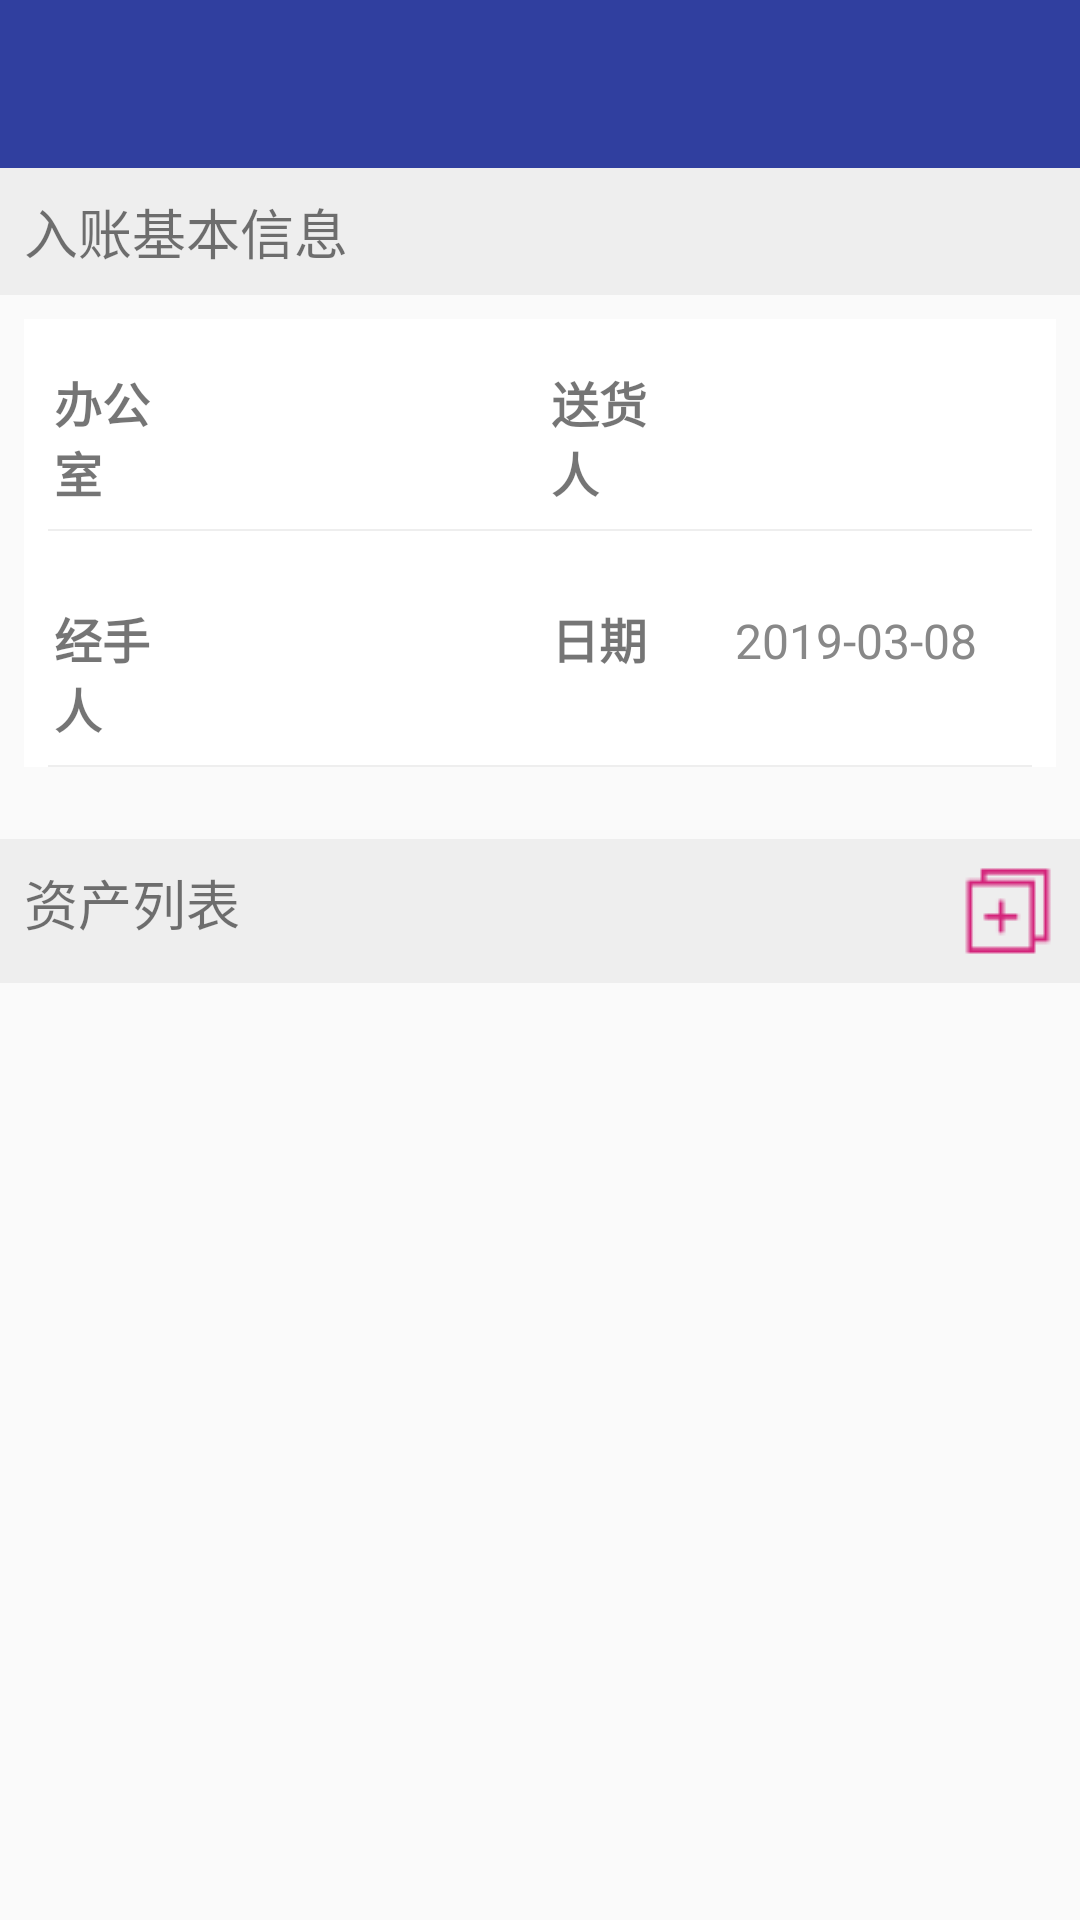

Write the Android layout XML for this screen, with the resource values it uses.
<!-- AndroidManifest.xml: application theme AppTheme -->
<!-- res/layout/activity_order_in.xml -->
<?xml version="1.0" encoding="utf-8"?>
<android.support.constraint.ConstraintLayout xmlns:android="http://schemas.android.com/apk/res/android"
    xmlns:tools="http://schemas.android.com/tools"
    android:layout_width="match_parent"
    android:layout_height="match_parent"
    xmlns:app="http://schemas.android.com/apk/res-auto">

    <android.support.v7.widget.Toolbar
        android:id="@+id/tb_order_in_list"
        android:layout_width="0dp"
        android:layout_height="wrap_content"
        android:background="?attr/colorPrimaryDark"
        android:minHeight="?attr/actionBarSize"
        app:layout_constraintEnd_toEndOf="parent"
        app:layout_constraintStart_toStartOf="parent"
        app:layout_constraintTop_toTopOf="parent"
        app:navigationIcon="@drawable/icon_menu_return_32"
        app:theme="@style/AppTheme" />
    <include
        android:id="@+id/icd_order_in"
        layout="@layout/frag_in_base_info"
        android:layout_width="0dp"
        android:layout_height="wrap_content"
        app:layout_constraintEnd_toEndOf="parent"
        app:layout_constraintStart_toStartOf="parent"
        app:layout_constraintTop_toBottomOf="@+id/tb_order_in_list" />

    <LinearLayout
        android:id="@+id/lyt_order_in"
        android:layout_width="match_parent"
        android:layout_height="wrap_content"
        android:layout_marginTop="16dp"
        android:background="@color/gray"
        android:gravity="center_horizontal"
        android:orientation="horizontal"
        android:padding="8dp"
        app:layout_constraintTop_toBottomOf="@id/icd_order_in">

        <TextView
            android:layout_width="0dp"
            android:layout_height="wrap_content"
            android:layout_weight="5"
            android:text="@string/str_title_assets_list"
            android:textSize="18sp" />

        <ImageButton
            android:visibility="invisible"
            android:id="@+id/btn_order_in_add_asset"
            android:layout_width="32dp"
            android:layout_height="32dp"
            android:background="@color/gray"
            android:layout_marginRight="@dimen/item_margin_common"
            android:src="@drawable/icon_order_in_add_32" />

        <ImageButton
            android:id="@+id/btn_order_in_add_assets"
            android:layout_width="32dp"
            android:layout_height="32dp"
            android:background="@color/gray"
            android:layout_marginLeft="@dimen/item_margin_common"
            android:src="@drawable/icon_order_in_adds_32" />
    </LinearLayout>

    <android.support.v7.widget.RecyclerView
        android:id="@+id/ryc_order_in"
        android:layout_width="0dp"
        android:layout_height="@dimen/recyclerview_height"
        app:layout_constraintBottom_toBottomOf="parent"
        app:layout_constraintEnd_toEndOf="parent"
        app:layout_constraintStart_toStartOf="parent"
        app:layout_constraintTop_toBottomOf="@+id/lyt_order_in" />

</android.support.constraint.ConstraintLayout>
<!-- res/layout/frag_in_base_info.xml (included above) -->
<?xml version="1.0" encoding="utf-8"?>
<RelativeLayout xmlns:android="http://schemas.android.com/apk/res/android"
    android:layout_width="match_parent"
    android:layout_height="wrap_content">

    <TextView
        android:id="@+id/textView"
        android:layout_width="match_parent"
        android:layout_height="wrap_content"
        android:layout_alignParentStart="true"
        android:layout_alignParentTop="true"
        android:layout_alignParentEnd="true"
        android:textSize="@dimen/menu_txt_name_size"
        android:padding="8dp"
        android:background="@color/gray"
        android:text="@string/str_title_order_in_base" />
    <LinearLayout
        android:layout_width="match_parent"
        android:layout_height="wrap_content"
        android:background="@color/white"
        android:orientation="vertical"
        android:paddingLeft="@dimen/item_padding_common"
        android:paddingRight="@dimen/item_padding_common"
        android:layout_below="@id/textView"
        android:layout_margin="@dimen/item_margin_common"
        >
        <LinearLayout
            android:layout_width="match_parent"
            android:layout_height="wrap_content"
            android:background="@drawable/linelyt_border"
            android:orientation="horizontal">
            <TextView
                android:layout_width="0dp"
                android:layout_height="wrap_content"
                android:layout_weight="1"
                android:gravity="center_vertical"
                android:textSize="16sp"
                android:textStyle="bold"
                android:layout_marginTop="@dimen/item_margin_common"
                android:text="@string/str_lbl_warehouse"/>
            <Spinner
                android:id="@+id/sp_warehouse"
                android:layout_width="0dp"
                android:layout_height="wrap_content"
                android:layout_weight="3"
                android:layout_marginLeft="8dp"
                android:prompt="@string/str_title_prompt_order_warehouse"
                android:spinnerMode="dialog"
                />
            <TextView
                android:layout_width="0dp"
                android:layout_height="wrap_content"
                android:layout_weight="1"
                android:minWidth="64dp"
                android:text="@string/str_lbl_asset_send"
                android:textSize="16sp"
                android:textStyle="bold"
                android:layout_marginTop="@dimen/item_margin_common"
                android:gravity="center_vertical"
                android:layout_marginLeft="@dimen/item_margin_common"
                />
            <Spinner
                android:id="@+id/sp_from"
                android:layout_width="0dp"
                android:layout_height="wrap_content"
                android:layout_weight="3"
                android:layout_marginLeft="@dimen/item_margin_common"
                android:gravity="center_vertical"
                android:prompt="@string/str_title_prompt_order_warehouse"
                android:spinnerMode="dialog"
                />
        </LinearLayout>
        <LinearLayout
            android:layout_width="match_parent"
            android:layout_height="wrap_content"
            android:paddingTop="@dimen/item_padding_common"
            android:layout_marginTop="@dimen/item_margin_common"
            android:background="@drawable/linelyt_border"
            android:orientation="horizontal">
            <TextView
                android:layout_width="0dp"
                android:layout_height="wrap_content"
                android:layout_weight="1"
                android:gravity="center_vertical"
                android:textSize="16sp"
                android:textStyle="bold"
                android:layout_marginTop="@dimen/item_margin_common"
                android:text="@string/str_lbl_asset_mgr"/>

            <Spinner
                android:id="@+id/sp_mgr"
                android:layout_width="0dp"
                android:layout_height="wrap_content"
                android:layout_weight="3"
                android:gravity="center_vertical"
                android:layout_marginLeft="@dimen/item_margin_common"
                android:prompt="@string/str_title_prompt_order_mgr"
                android:spinnerMode="dialog"
                />
            <TextView
                android:layout_width="0dp"
                android:layout_height="wrap_content"
                android:layout_weight="1"
                android:text="@string/str_lbl_asset_order_date"
                android:gravity="center_vertical"
                android:textSize="16sp"
                android:textStyle="bold"
                android:layout_marginLeft="@dimen/item_margin_common"
                android:layout_marginTop="@dimen/item_margin_common"
                />
            <TextView
                android:id="@+id/txt_indate"
                android:layout_marginTop="@dimen/item_margin_common"
                android:layout_width="0dp"
                android:layout_height="wrap_content"
                android:layout_weight="3"
                android:layout_marginLeft="@dimen/item_margin_common"
                android:textSize="16sp"
                android:textColor="@color/colorDetailItemText"
                android:textAlignment="center"
                android:text="2019-03-08" />
        </LinearLayout>
    </LinearLayout>
</RelativeLayout>
<!-- resources referenced by this layout -->
<resources>
  <color name="colorDetailItemText">#888888</color>
  <color name="gray">#EEEEEE</color>
  <dimen name="item_margin_common">8dp</dimen>
  <dimen name="item_padding_common">8dp</dimen>
  <dimen name="menu_txt_name_size">18sp</dimen>
  <dimen name="recyclerview_height">350dp</dimen>
  <!-- drawable icon_order_in_add_32: png bitmap (drawable, 1502 bytes) -->
  <!-- drawable icon_order_in_adds_32: png bitmap (drawable, 479 bytes) -->
  <!-- drawable linelyt_border (drawable) -->
  <?xml version="1.0" encoding="utf-8"?>
  <layer-list xmlns:android="http://schemas.android.com/apk/res/android">
  
  <item android:right="-1dp" android:left="-1dp" android:top="-1dp">
      <shape>
          //这里是Linearlayout布局的背景颜色
          <solid android:color="#FFFFFF" />
          //这里是设置边框线的粗细和颜色
          <stroke
              android:width="0.5dp"
              android:color="@color/gray" />
          <padding
              android:bottom="8dp"
              android:left="2dp"
              android:right="2dp"
              android:top="8dp" />
          //角的话，里边有参数可以单独设置
          <corners android:radius="0dp" />
      </shape>
  </item>
  </layer-list>
  <string name="str_lbl_asset_mgr">经手人</string>
  <string name="str_lbl_asset_order_date">日期</string>
  <string name="str_lbl_asset_send">送货人</string>
  <string name="str_lbl_warehouse">办公室</string>
  <string name="str_title_assets_list">资产列表</string>
  <string name="str_title_order_in_base">入账基本信息</string>
  <string name="str_title_prompt_order_mgr">经手人</string>
  <string name="str_title_prompt_order_warehouse">选择办公司</string>
  <style name="AppTheme" parent="AppTheme.Base" />
  <style name="AppTheme.Base" parent="Theme.AppCompat.Light.NoActionBar">
          
          <item name="colorPrimary">@color/colorPrimary</item>
          <item name="colorPrimaryDark">@color/colorPrimaryDark</item>
          <item name="colorAccent">@color/colorAccent</item>
          <item name="android:textColorSecondary">#ffffff</item>
          <item name="android:actionMenuTextColor">#ffffff</item>
          <item name="overlapAnchor">false</item>
      </style>
  <color name="colorPrimary">#3F51B5</color>
  <color name="colorPrimaryDark">#303F9F</color>
  <color name="colorAccent">#FF4081</color>
  <!-- not gathered from this repository: default colours our renderer supplied (Android Studio template values) -->
  <color name="white">#FFFFFFFF</color>
</resources>
